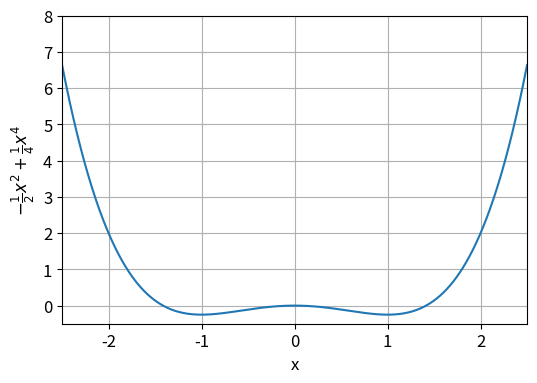

Write Python code to recreate this figure. (Note: this script raises an exception after producing the figure.)
%matplotlib ipympl
import math
import numpy as np
import matplotlib
import matplotlib.pyplot as plt
from matplotlib.widgets import Button, Slider

import scipy.optimize
from scipy.optimize import elementwise

plt.rcParams.update({
    "axes.labelsize": "large", 
    "xtick.labelsize": "large", 
    "ytick.labelsize": "large"
})


def f(x) : 
    return -0.5 * (x**2.0) + 0.25 * (x**4.0)

x1 = -2.5
x2 = 2.5
y1 = -0.5
y2 = 8.

xvals = np.linspace(x1,x2,1000)
yvals = f(xvals)

fig, ax = plt.subplots(figsize=(6, 4))
ax.plot(xvals,yvals)
ax.set_xlabel("x")
ax.set_xlim(x1, x2)
ax.set_ylim(y1, y2)
ax.set_ylabel(r"$-\frac{1}{2}x^2 + \frac{1}{4}x^4$")
ax.grid()
#ax.set_yscale("log")

from matplotlib import animation, rc
from IPython.display import HTML
rc('animation', html='html5')

class AnimatedScatter(object):
    """An animated scatter plot using matplotlib.animations.FuncAnimation."""
    def __init__(self, iterations, fig, ax, color=1):
        self.iterations=iterations
        self.numpoints = iterations.shape[0]
        self.fig=fig
        self.ax=ax
        self.color=color
        self.i = 0        
        self.stream = self.data_stream()
        self.ani = animation.FuncAnimation(self.fig, self.update, interval=500,
                                           frames=self.iterations.T.shape[1],
                                           init_func=self.setup_plot, blit=False)

    def setup_plot(self):
        """Initial drawing of the scatter plot."""
        x,y = next(self.stream)
        self.scat = self.ax.scatter(x, y, c=np.full_like(x,self.color), vmin=0, vmax=10,
                                    cmap="jet", edgecolor="k")
        #self.ax.axis([self.x1,self.x2,self.y1,self.y2])
        
        return self.scat,

    def data_stream(self):
        while True:
            yield np.array( [self.iterations[self.i:self.i+1,0],self.iterations[self.i:self.i+1,1]] )

    def update(self, i):
        """Update the scatter plot."""
        self.i = i
        data = next(self.stream)        

        # Set x and y data...
        self.scat.set_offsets(data[0:2].T)

        # We need to return the updated artist for FuncAnimation to draw..
        # Note that it expects a sequence of artists, thus the trailing comma.
        return self.scat,

def make_minimize_cb(path=[]):    
    def minimize_cb(xk):
        # note that we make a deep copy of xk
        path.append(np.copy(xk))
    return minimize_cb

tol1 = 1e-6
res1 = scipy.optimize.minimize_scalar(fun=f, bracket=(0,0.5,2), method="golden", tol=tol1, options={"disp": 3}) 
print(res1)

# Now Brent's method
res = scipy.optimize.minimize_scalar(fun=f, bracket=(0,0.5,2), method="brent", tol=1.e-6, options={"disp": 3}) 
print(res)

a2 = 3
tol2 = 1e-6
pathx2 = [np.array([a2])]
res2 = scipy.optimize.minimize(fun=f, x0=a2, tol=tol2, method="BFGS", callback=make_minimize_cb(pathx2))
print(pathx2)
xmin2 = res2.x
fxmin2 = res2.fun
print("Original pathx2:")
print(pathx2)
pathx2 = np.array(pathx2)
pathy2 = f(pathx2)
print(xmin2, fxmin2)
path2 = np.concatenate( [pathx2, pathy2], axis=1)
print(path2)

anim2 = AnimatedScatter(iterations=path2, fig=fig, ax=ax)
HTML(anim2.ani.to_html5_video())



# Try newer Chandrupatla
def make_minimize_cb2(xpath=[], ypath=[]):    
    def minimize_cb(xk):
        # note that we make a deep copy of xk
        xpath.append(np.copy(xk["x"]).item())
        ypath.append(np.copy(xk["f_x"]).item())
    return minimize_cb
    
#a3 = 0.5
tol3 = 1e-6
pathx3 = []
pathy3 = []
res3 = elementwise.find_minimum(f, (0,0.5,2), tolerances={"xatol": tol3}, callback=make_minimize_cb2(pathx3, pathy3)) 

pathx3 = np.array(pathx3)
pathy3 = np.array(pathy3)
path3 = np.column_stack([pathx3, pathy3])
print(path3)

# Just for fun, here's a slider bar plot instead of an animation
class SliderPlot:
    def __init__(self, xx, yy):
        self._x = xx
        self._y = yy
        
        self._fig, self._ax = plt.subplots(figsize=(8, 6))
        self._fig.subplots_adjust(bottom=0.25)
        
        self._ax.plot(xvals, yvals)
        self._ax.set_xlabel("x")
        self._ax.set_ylabel(r"$-\frac{1}{2}x^2 + \frac{1}{4}x^4$")
        self._ax.set_xlim(0.25, 1.75)
        self._ax.set_ylim(-0.3, 0.0)
        self._ax.grid()

        # Plot the first point only
        self._scatter_points = self._ax.scatter(self._x[0], self._y[0])

        nsteps = len(self._x)
        self._ax_slider = self._fig.add_axes([0.25, 0.1, 0.65, 0.03])
        self._step_slider = Slider(
            self._ax_slider, "Step", 0, nsteps,
            valinit=0, valstep=np.arange(nsteps),
            color="green"
        )
        self._step_slider.on_changed(self.update)


    def update(self, val):
        #i = step_slider.val
        print(val)
        self._scatter_points.set_offsets([self._x[val], self._y[val]])
        self._fig.canvas.draw_idle()

#step_slider.on_changed(update)
#plt.show()

print(pathx3)
print(pathy3)
s = SliderPlot(pathx3, pathy3)

